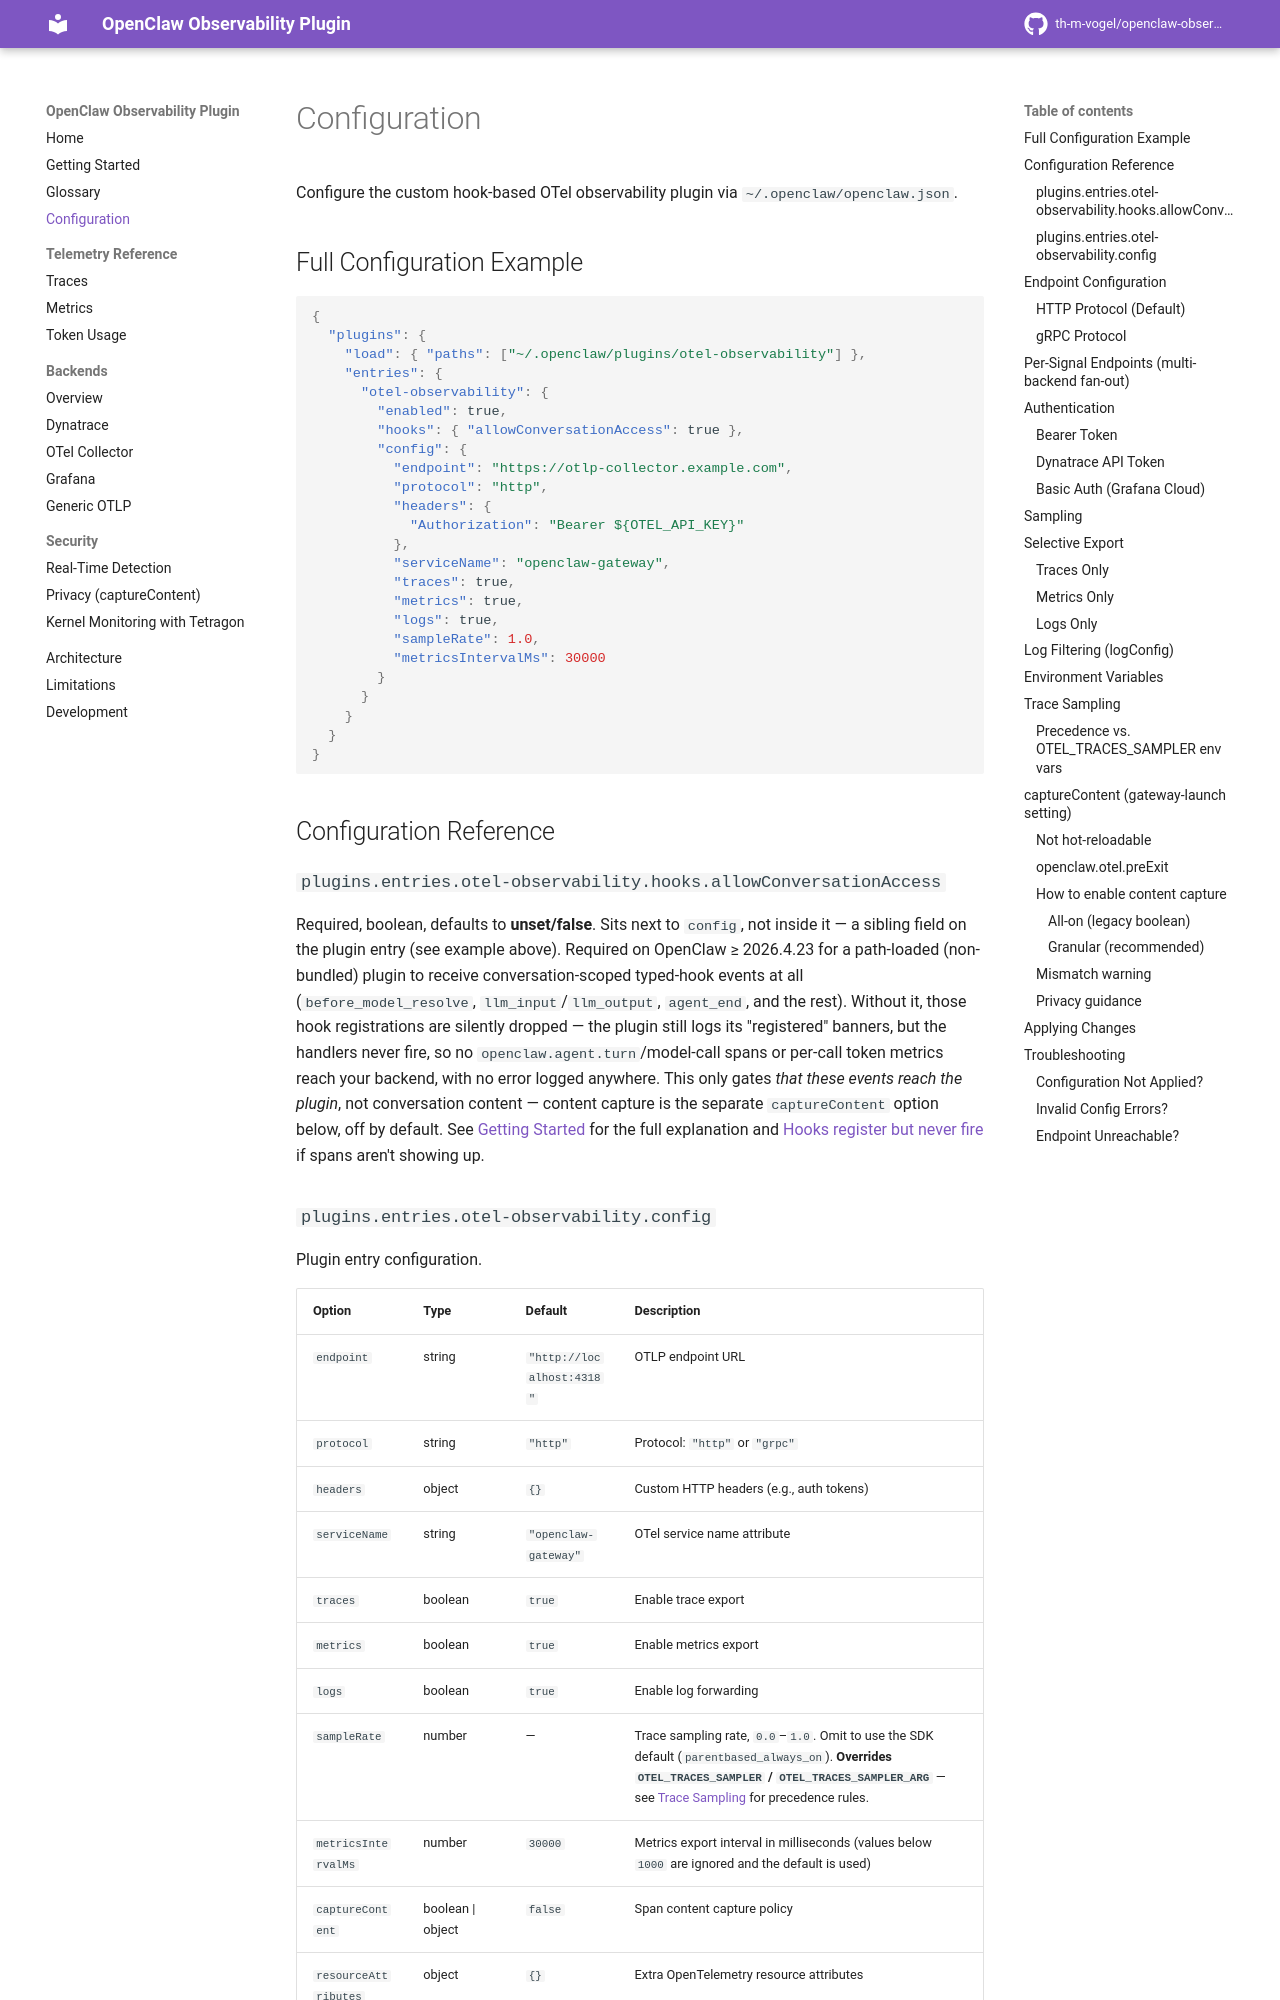

repository: th-m-vogel/openclaw-observability-plugin · page: configuration/index.html · generator: mkdocs

# Configuration

Configure the custom hook-based OTel observability plugin via `~/.openclaw/openclaw.json`.

## Full Configuration Example

```json
{
  "plugins": {
    "load": { "paths": ["~/.openclaw/plugins/otel-observability"] },
    "entries": {
      "otel-observability": {
        "enabled": true,
        "hooks": { "allowConversationAccess": true },
        "config": {
          "endpoint": "https://otlp-collector.example.com",
          "protocol": "http",
          "headers": {
            "Authorization": "Bearer ${OTEL_API_KEY}"
          },
          "serviceName": "openclaw-gateway",
          "traces": true,
          "metrics": true,
          "logs": true,
          "sampleRate": 1.0,
          "metricsIntervalMs": 30000
        }
      }
    }
  }
}
```

## Configuration Reference

### `plugins.entries.otel-observability.hooks.allowConversationAccess`

Required, boolean, defaults to **unset/false**. Sits next to `config`, not inside it — a sibling field on the plugin entry (see example above). Required on OpenClaw ≥ 2026.4.23 for a path-loaded (non-bundled) plugin to receive conversation-scoped typed-hook events at all (`before_model_resolve`, `llm_input`/`llm_output`, `agent_end`, and the rest). Without it, those hook registrations are silently dropped — the plugin still logs its "registered" banners, but the handlers never fire, so no `openclaw.agent.turn`/model-call spans or per-call token metrics reach your backend, with no error logged anywhere. This only gates *that these events reach the plugin*, not conversation content — content capture is the separate `captureContent` option below, off by default. See [Getting Started](./getting-started.md#step-3-configure-openclaw) for the full explanation and [Hooks register but never fire](./getting-started.md#hooks-register-but-never-fire) if spans aren't showing up.
